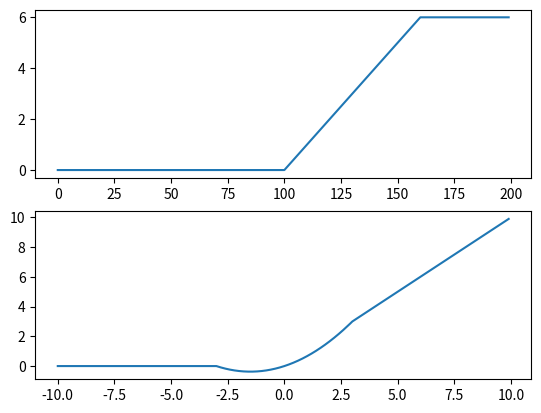

Reproduce this figure in Python.
import numpy as np
import matplotlib.pyplot as plt

def relu6(x): return np.minimum(np.maximum(x, 0), 6)

def hardswish(x): return x * (relu6(x + 3)) / 6


if __name__ == '__main__':
    x = np.arange(-10, 10, 0.1)
    plt.subplot(211)
    plt.plot(relu6(x))

    plt.subplot(212)
    plt.plot(x, hardswish(x))
    plt.show()